26-way image classification set "MTARSI 2.v2i.folder" from GitHub (syedsami424/Image_Processing); label vocabulary: A-10 Thunderbolt, airliner, B-1 Lancer, B-2 Spirit, B-52 Stratofortress, B-57 Canberra, business jet, C-130 Hercules, C-135 Stratolifter, C-17 Globemaster, C-5 Galaxy, E-2 Hawkeye, E-3 Sentry, EA-6B Prowler, F-15 Eagle, F-16 Falcon, F-18 Hornet, F-22 Raptor, F 35 JSF, F-4 Phantom, King Air, P-3 Orion, RC-135 Rivet Joint, small planes, Tu-160 Tupolev White Swan, UTA Fokker 50 utility transport.

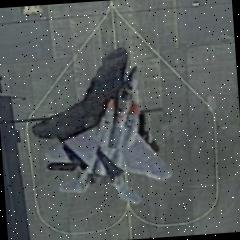
Label: F-15 Eagle

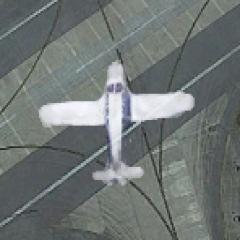
Label: small planes

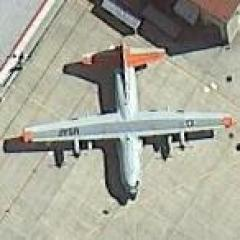
Label: C-130 Hercules

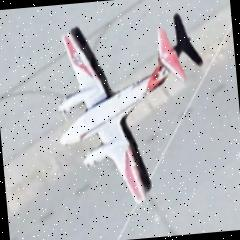
Label: King Air

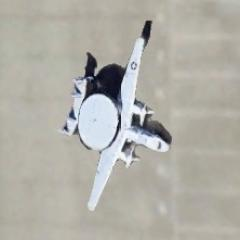
Label: E-2 Hawkeye

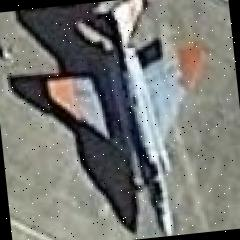
Label: F-4 Phantom
